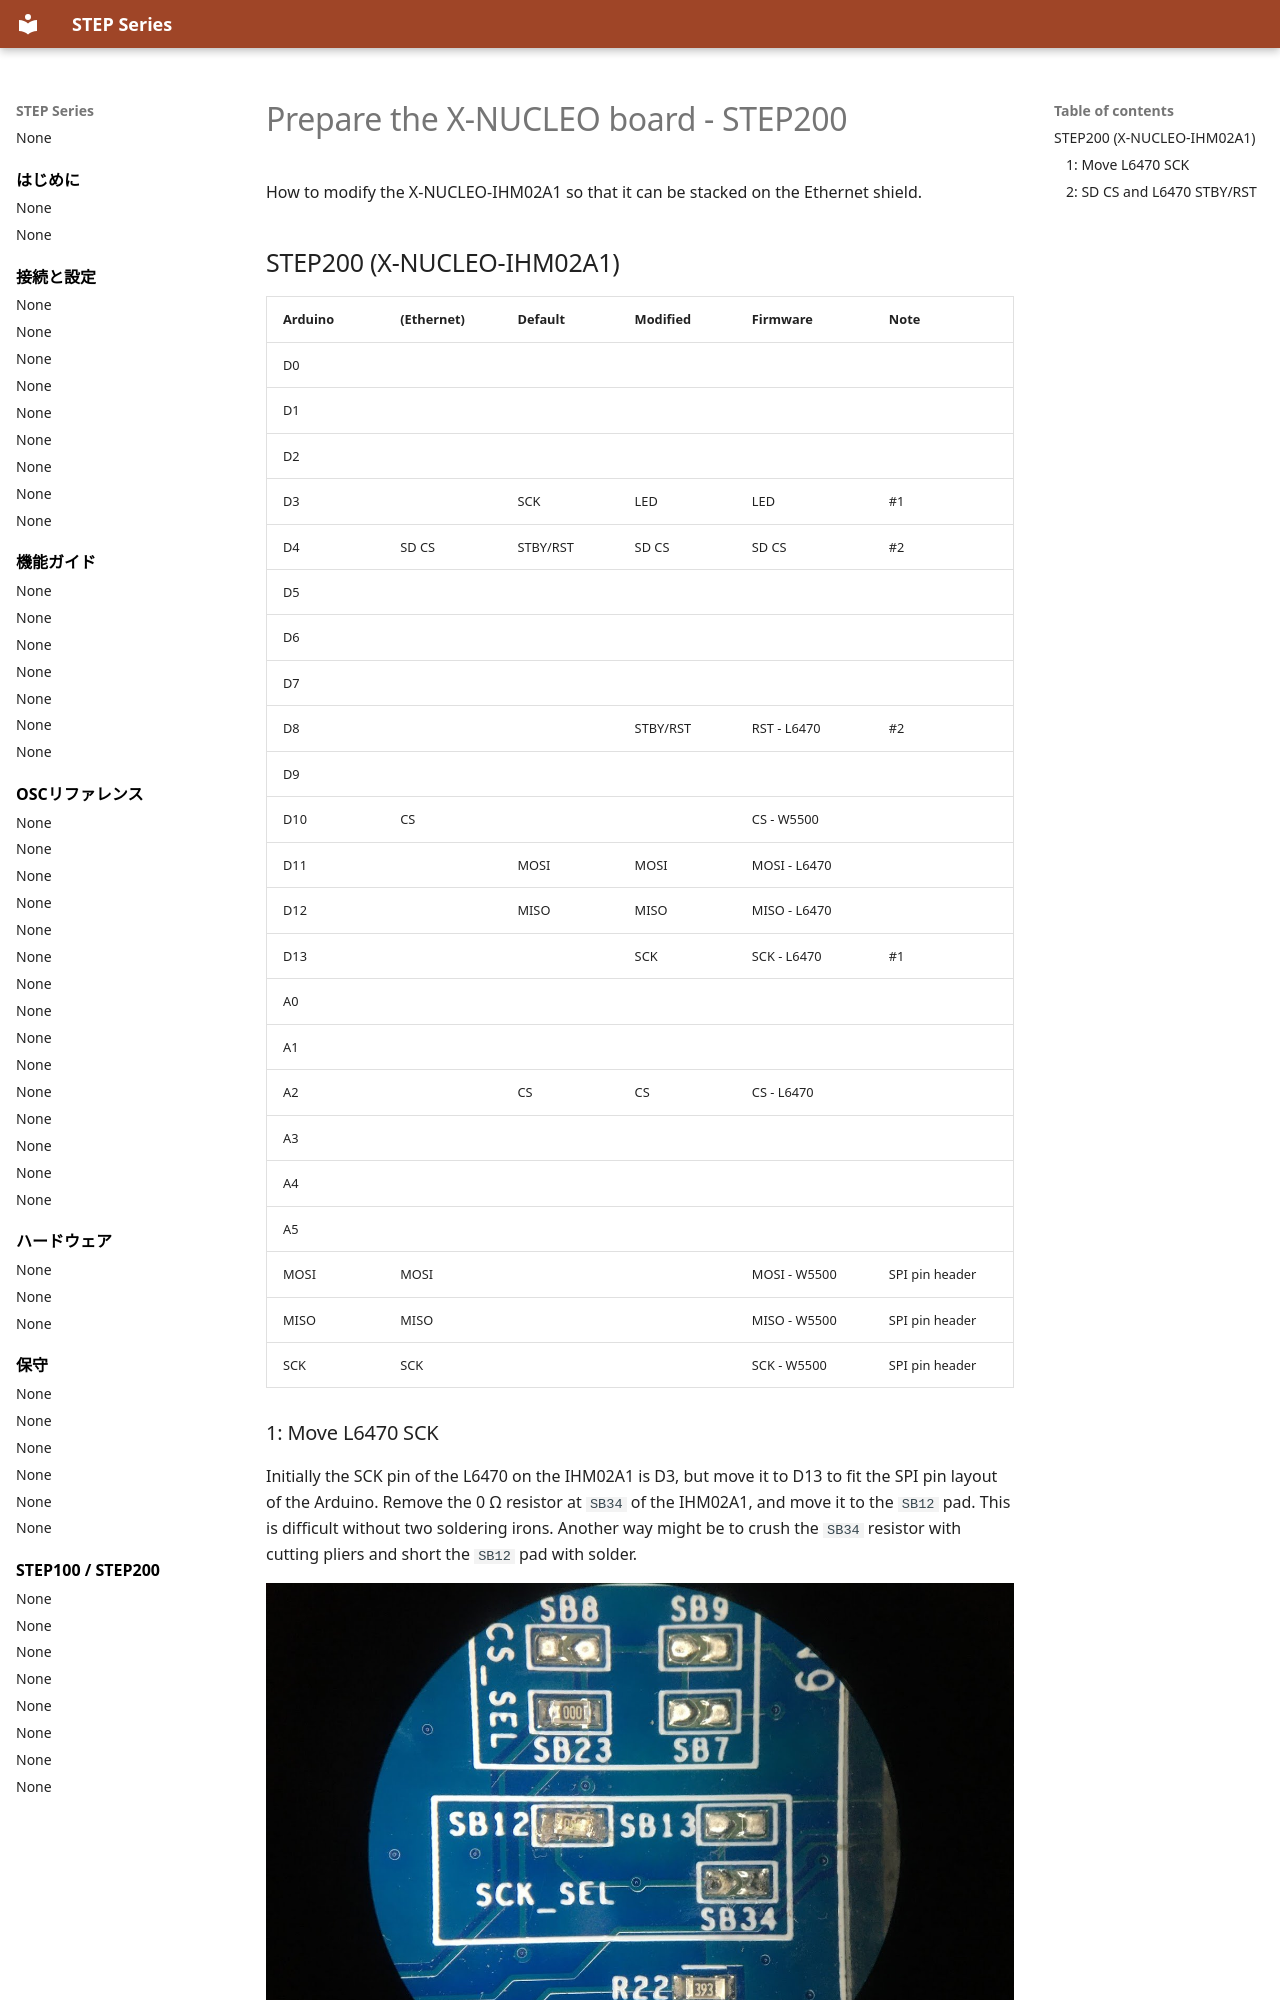

repository: ponoor/step-series-support · page: en/step100-200/assemble/step200/index.html · generator: mkdocs

---
title: Prepare the X-NUCLEO board - STEP200
---

# Prepare the X-NUCLEO board - STEP200

How to modify the X-NUCLEO-IHM02A1 so that it can be stacked on the Ethernet shield.

## STEP200 (X-NUCLEO-IHM02A1) {#step200}

| Arduino | (Ethernet) | Default | Modified | Firmware | Note |
| --- | --- | --- | --- | --- | --- |
| D0 |  |  |  |  |  |
| D1 |  |  |  |  |  |
| D2 |  |  |  |  |  |
| D3 |  | SCK | LED | LED | #1 |
| D4 | SD CS | STBY/RST | SD CS | SD CS | #2 |
| D5 |  |  |  |  |  |
| D6 |  |  |  |  |  |
| D7 |  |  |  |  |  |
| D8 |  |  | STBY/RST | RST - L6470 | #2 |
| D9 |  |  |  |  |  |
| D10 | CS |  |  | CS - W5500 |  |
| D11 |  | MOSI | MOSI | MOSI - L6470 |  |
| D12 |  | MISO | MISO | MISO - L6470 |  |
| D13 |  |  | SCK | SCK - L6470 | #1 |
| A0 |  |  |  |  |  |
| A1 |  |  |  |  |  |
| A2 |  | CS | CS | CS - L6470 |  |
| A3 |  |  |  |  |  |
| A4 |  |  |  |  |  |
| A5 |  |  |  |  |  |
| MOSI | MOSI |  |  | MOSI - W5500 | SPI pin header |
| MISO | MISO |  |  | MISO - W5500 | SPI pin header |
| SCK | SCK |  |  | SCK - W5500 | SPI pin header |
